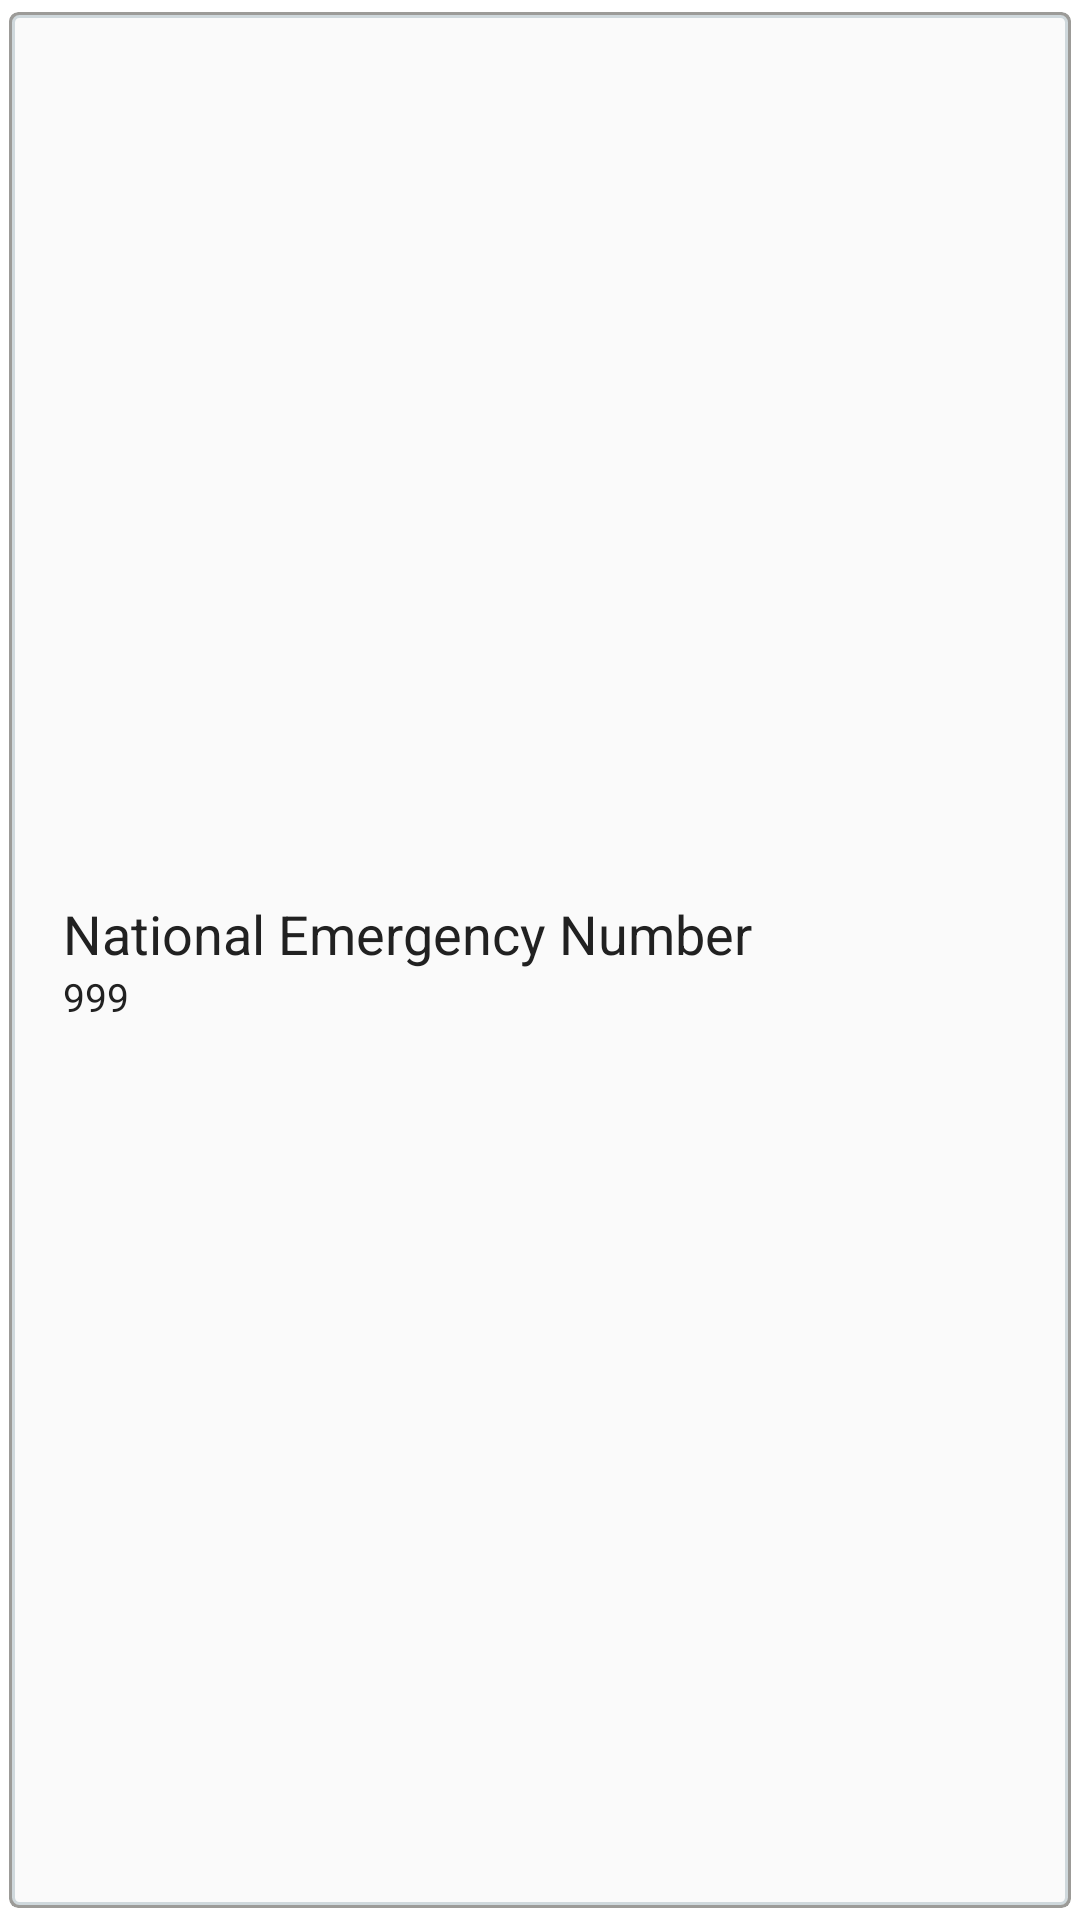

Produce the Android XML layout that renders to this screen, including the resource entries it uses.
<!-- AndroidManifest.xml: application theme Theme.CBDCBloodFamily -->
<!-- res/layout/model_layout_for_helpline.xml -->
<?xml version="1.0" encoding="utf-8"?>
<androidx.cardview.widget.CardView xmlns:android="http://schemas.android.com/apk/res/android"
    xmlns:app="http://schemas.android.com/apk/res-auto"
    android:id="@+id/model_card_view_item_helpline"
    android:layout_width="match_parent"
    android:layout_height="wrap_content"
    app:cardBackgroundColor="@color/softblacknew"
    app:cardCornerRadius="3dp"
    app:cardElevation="2dp"
    app:cardUseCompatPadding="true"
    app:contentPadding="1dp">

    <LinearLayout
        android:layout_width="match_parent"
        android:layout_height="match_parent"
        android:background="@drawable/edittext_rectangle_style"
        android:baselineAligned="false"
        android:orientation="horizontal"
        android:weightSum="13">

        <LinearLayout
            android:layout_width="0dp"
            android:layout_height="match_parent"
            android:layout_weight="11"
            android:baselineAligned="false"
            android:orientation="horizontal"
            android:padding="5dp">

            <LinearLayout
                android:layout_width="match_parent"
                android:layout_height="match_parent"
                android:gravity="center"
                android:orientation="vertical">

                <TextView
                    android:id="@+id/text_view_ambulance_name"
                    android:layout_width="match_parent"
                    android:layout_height="wrap_content"
                    android:text="@string/national_emergency_number"
                    android:textColor="@color/mid_dark"
                    android:textSize="18sp" />

                <TextView
                    android:id="@+id/textView_ambulance_phone_number"
                    android:layout_width="match_parent"
                    android:layout_height="wrap_content"
                    android:text="@string/_999"
                    android:textColor="@color/mid_dark"
                    android:textSize="13sp" />

            </LinearLayout>

        </LinearLayout>

        <LinearLayout
            android:layout_width="0dp"
            android:layout_height="match_parent"
            android:layout_gravity="center"
            android:layout_weight="2"
            android:gravity="center">

            <ImageView
                android:id="@+id/imageView_call_ambulance"
                android:layout_width="30dp"
                android:layout_height="30dp"
                android:layout_gravity="center"
                android:layout_marginBottom="1dp"
                android:contentDescription="@string/call_button"
                app:srcCompat="@drawable/call_blue" />

        </LinearLayout>

    </LinearLayout>

</androidx.cardview.widget.CardView>
<!-- resources referenced by this layout -->
<resources>
  <color name="mid_dark">#212121</color>
  <color name="softblacknew">#9C9B98</color>
  <!-- drawable call_blue: png bitmap (drawable, 79854 bytes) -->
  <!-- drawable edittext_rectangle_style (drawable) -->
  <?xml version="1.0" encoding="utf-8"?>
  <shape xmlns:android="http://schemas.android.com/apk/res/android">
      <solid android:color="@color/gray50" />
      <corners android:radius="2dp" />
      <padding
          android:bottom="12dp"
          android:left="12dp"
          android:right="12dp"
          android:top="12dp" />
  
          <stroke
              android:width="1dp"
              android:color="@color/bluegray100" />
  
  </shape>
  <string name="_999">999</string>
  <string name="call_button">Call button</string>
  <string name="national_emergency_number">National Emergency Number</string>
  <style name="Theme.CBDCBloodFamily" parent="Theme.AppCompat.Light.NoActionBar">
          
          <item name="colorPrimary">@color/purple_500</item>
          <item name="colorPrimaryVariant">@color/purple_700</item>
          <item name="colorOnPrimary">@color/white</item>
          
          <item name="colorSecondary">@color/teal_200</item>
          <item name="colorSecondaryVariant">@color/teal_700</item>
          <item name="colorOnSecondary">@color/black</item>
          
          <item name="android:statusBarColor" tools:targetApi="l">?attr/colorPrimaryVariant</item>
          
      </style>
  <color name="gray50">#FAFAFA</color>
  <color name="bluegray100">#CFD8DC</color>
  <color name="purple_500">#B00020</color>
  <color name="purple_700">#B00020</color>
  <color name="white">#FFFFFF</color>
  <color name="teal_200">#FF03DAC5</color>
  <color name="teal_700">#FF018786</color>
  <color name="black">#000000</color>
</resources>
